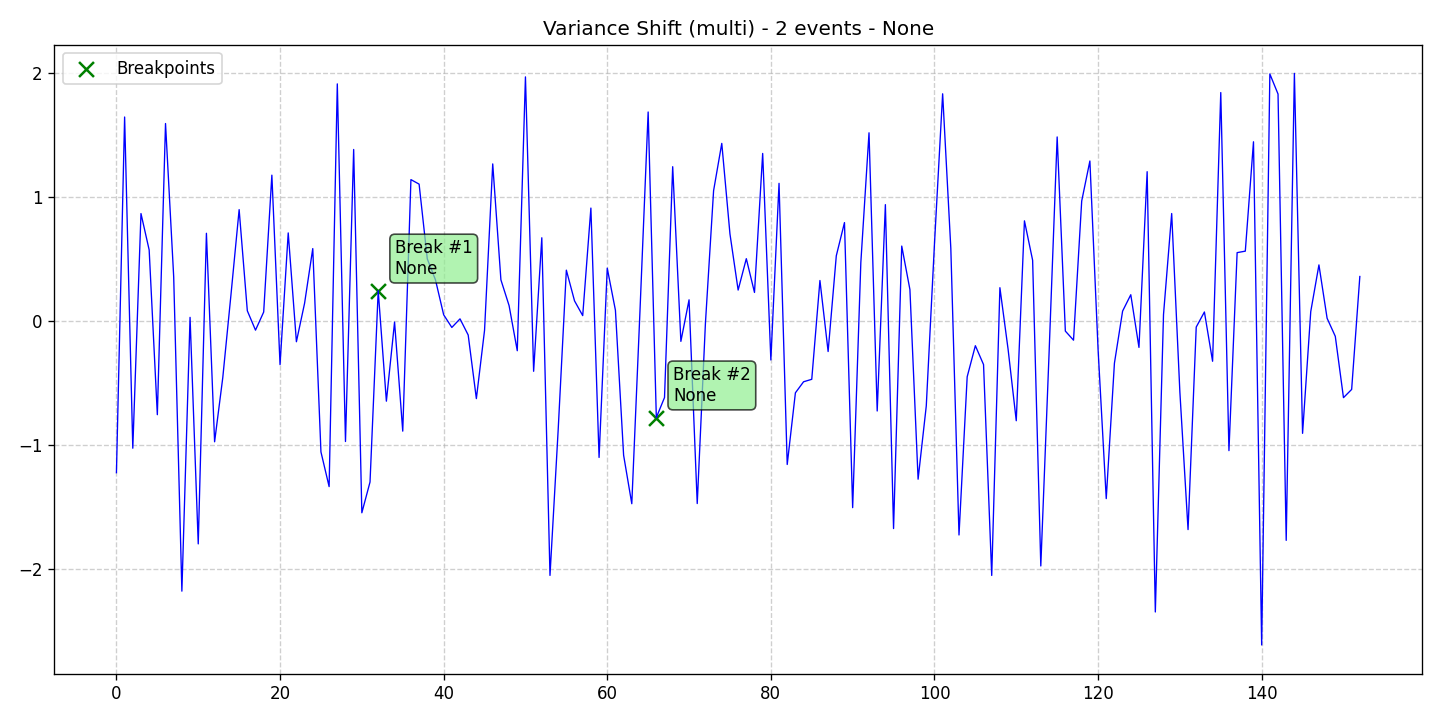

The data file committed next to this chart (first rows):
data, stationary, det_lin_up, det_lin_down, det_quad, det_cubic, det_exp, det_damped, stoc_trend, volatility, single_seas, multiple_seas, point_anom_single, point_anom_multi, collect_anom, context_anom, mean_shift, var_shift, trend_shift, date, is_break, is_anomaly, is_multi, location_beginning
-1.223, 0, 0, 0, 0, 0, 0, 0, 0, 0, 0, 0, 0, 0, 0, 0, 0, 1, 0, 2020-01-01, 0, 0, 1, 0
1.647, 0, 0, 0, 0, 0, 0, 0, 0, 0, 0, 0, 0, 0, 0, 0, 0, 1, 0, 2020-01-02, 0, 0, 1, 0
-1.025, 0, 0, 0, 0, 0, 0, 0, 0, 0, 0, 0, 0, 0, 0, 0, 0, 1, 0, 2020-01-03, 0, 0, 1, 0
0.8683, 0, 0, 0, 0, 0, 0, 0, 0, 0, 0, 0, 0, 0, 0, 0, 0, 1, 0, 2020-01-04, 0, 0, 1, 0
0.5749, 0, 0, 0, 0, 0, 0, 0, 0, 0, 0, 0, 0, 0, 0, 0, 0, 1, 0, 2020-01-05, 0, 0, 1, 0
-0.7547, 0, 0, 0, 0, 0, 0, 0, 0, 0, 0, 0, 0, 0, 0, 0, 0, 1, 0, 2020-01-06, 0, 0, 1, 0
1.595, 0, 0, 0, 0, 0, 0, 0, 0, 0, 0, 0, 0, 0, 0, 0, 0, 1, 0, 2020-01-07, 0, 0, 1, 0
0.3567, 0, 0, 0, 0, 0, 0, 0, 0, 0, 0, 0, 0, 0, 0, 0, 0, 1, 0, 2020-01-08, 0, 0, 1, 0
-2.179, 0, 0, 0, 0, 0, 0, 0, 0, 0, 0, 0, 0, 0, 0, 0, 0, 1, 0, 2020-01-09, 0, 0, 1, 0
0.03063, 0, 0, 0, 0, 0, 0, 0, 0, 0, 0, 0, 0, 0, 0, 0, 0, 1, 0, 2020-01-10, 0, 0, 1, 0
-1.797, 0, 0, 0, 0, 0, 0, 0, 0, 0, 0, 0, 0, 0, 0, 0, 0, 1, 0, 2020-01-11, 0, 0, 1, 0
0.7092, 0, 0, 0, 0, 0, 0, 0, 0, 0, 0, 0, 0, 0, 0, 0, 0, 1, 0, 2020-01-12, 0, 0, 1, 0
-0.9734, 0, 0, 0, 0, 0, 0, 0, 0, 0, 0, 0, 0, 0, 0, 0, 0, 1, 0, 2020-01-13, 0, 0, 1, 0
-0.4554, 0, 0, 0, 0, 0, 0, 0, 0, 0, 0, 0, 0, 0, 0, 0, 0, 1, 0, 2020-01-14, 0, 0, 1, 0
0.2124, 0, 0, 0, 0, 0, 0, 0, 0, 0, 0, 0, 0, 0, 0, 0, 0, 1, 0, 2020-01-15, 0, 0, 1, 0
0.9, 0, 0, 0, 0, 0, 0, 0, 0, 0, 0, 0, 0, 0, 0, 0, 0, 1, 0, 2020-01-16, 0, 0, 1, 0
0.08378, 0, 0, 0, 0, 0, 0, 0, 0, 0, 0, 0, 0, 0, 0, 0, 0, 1, 0, 2020-01-17, 0, 0, 1, 0
-0.07245, 0, 0, 0, 0, 0, 0, 0, 0, 0, 0, 0, 0, 0, 0, 0, 0, 1, 0, 2020-01-18, 0, 0, 1, 0
0.0736, 0, 0, 0, 0, 0, 0, 0, 0, 0, 0, 0, 0, 0, 0, 0, 0, 1, 0, 2020-01-19, 0, 0, 1, 0
1.178, 0, 0, 0, 0, 0, 0, 0, 0, 0, 0, 0, 0, 0, 0, 0, 0, 1, 0, 2020-01-20, 0, 0, 1, 0
-0.3509, 0, 0, 0, 0, 0, 0, 0, 0, 0, 0, 0, 0, 0, 0, 0, 0, 1, 0, 2020-01-21, 0, 0, 1, 0
0.7121, 0, 0, 0, 0, 0, 0, 0, 0, 0, 0, 0, 0, 0, 0, 0, 0, 1, 0, 2020-01-22, 0, 0, 1, 0
-0.166, 0, 0, 0, 0, 0, 0, 0, 0, 0, 0, 0, 0, 0, 0, 0, 0, 1, 0, 2020-01-23, 0, 0, 1, 0
0.1446, 0, 0, 0, 0, 0, 0, 0, 0, 0, 0, 0, 0, 0, 0, 0, 0, 1, 0, 2020-01-24, 0, 0, 1, 0
0.5856, 0, 0, 0, 0, 0, 0, 0, 0, 0, 0, 0, 0, 0, 0, 0, 0, 1, 0, 2020-01-25, 0, 0, 1, 0
-1.055, 0, 0, 0, 0, 0, 0, 0, 0, 0, 0, 0, 0, 0, 0, 0, 0, 1, 0, 2020-01-26, 0, 0, 1, 0
-1.335, 0, 0, 0, 0, 0, 0, 0, 0, 0, 0, 0, 0, 0, 0, 0, 0, 1, 0, 2020-01-27, 0, 0, 1, 0
1.915, 0, 0, 0, 0, 0, 0, 0, 0, 0, 0, 0, 0, 0, 0, 0, 0, 1, 0, 2020-01-28, 0, 0, 1, 0
-0.9711, 0, 0, 0, 0, 0, 0, 0, 0, 0, 0, 0, 0, 0, 0, 0, 0, 1, 0, 2020-01-29, 0, 0, 1, 0
1.385, 0, 0, 0, 0, 0, 0, 0, 0, 0, 0, 0, 0, 0, 0, 0, 0, 1, 0, 2020-01-30, 0, 0, 1, 0
-1.546, 0, 0, 0, 0, 0, 0, 0, 0, 0, 0, 0, 0, 0, 0, 0, 0, 1, 0, 2020-01-31, 0, 0, 1, 0
-1.298, 0, 0, 0, 0, 0, 0, 0, 0, 0, 0, 0, 0, 0, 0, 0, 0, 1, 0, 2020-02-01, 0, 0, 1, 0
0.2461, 0, 0, 0, 0, 0, 0, 0, 0, 0, 0, 0, 0, 0, 0, 0, 0, 1, 0, 2020-02-02, 1, 0, 1, 0
-0.6457, 0, 0, 0, 0, 0, 0, 0, 0, 0, 0, 0, 0, 0, 0, 0, 0, 1, 0, 2020-02-03, 0, 0, 1, 0
-0.007368, 0, 0, 0, 0, 0, 0, 0, 0, 0, 0, 0, 0, 0, 0, 0, 0, 1, 0, 2020-02-04, 0, 0, 1, 0
-0.8875, 0, 0, 0, 0, 0, 0, 0, 0, 0, 0, 0, 0, 0, 0, 0, 0, 1, 0, 2020-02-05, 0, 0, 1, 0
1.142, 0, 0, 0, 0, 0, 0, 0, 0, 0, 0, 0, 0, 0, 0, 0, 0, 1, 0, 2020-02-06, 0, 0, 1, 0
1.106, 0, 0, 0, 0, 0, 0, 0, 0, 0, 0, 0, 0, 0, 0, 0, 0, 1, 0, 2020-02-07, 0, 0, 1, 0
0.5028, 0, 0, 0, 0, 0, 0, 0, 0, 0, 0, 0, 0, 0, 0, 0, 0, 1, 0, 2020-02-08, 0, 0, 1, 0
0.3335, 0, 0, 0, 0, 0, 0, 0, 0, 0, 0, 0, 0, 0, 0, 0, 0, 1, 0, 2020-02-09, 0, 0, 1, 0
0.05177, 0, 0, 0, 0, 0, 0, 0, 0, 0, 0, 0, 0, 0, 0, 0, 0, 1, 0, 2020-02-10, 0, 0, 1, 0
-0.05067, 0, 0, 0, 0, 0, 0, 0, 0, 0, 0, 0, 0, 0, 0, 0, 0, 1, 0, 2020-02-11, 0, 0, 1, 0
0.01857, 0, 0, 0, 0, 0, 0, 0, 0, 0, 0, 0, 0, 0, 0, 0, 0, 1, 0, 2020-02-12, 0, 0, 1, 0
-0.1116, 0, 0, 0, 0, 0, 0, 0, 0, 0, 0, 0, 0, 0, 0, 0, 0, 1, 0, 2020-02-13, 0, 0, 1, 0
-0.6249, 0, 0, 0, 0, 0, 0, 0, 0, 0, 0, 0, 0, 0, 0, 0, 0, 1, 0, 2020-02-14, 0, 0, 1, 0
-0.07378, 0, 0, 0, 0, 0, 0, 0, 0, 0, 0, 0, 0, 0, 0, 0, 0, 1, 0, 2020-02-15, 0, 0, 1, 0
1.269, 0, 0, 0, 0, 0, 0, 0, 0, 0, 0, 0, 0, 0, 0, 0, 0, 1, 0, 2020-02-16, 0, 0, 1, 0
0.3335, 0, 0, 0, 0, 0, 0, 0, 0, 0, 0, 0, 0, 0, 0, 0, 0, 1, 0, 2020-02-17, 0, 0, 1, 0
0.1255, 0, 0, 0, 0, 0, 0, 0, 0, 0, 0, 0, 0, 0, 0, 0, 0, 1, 0, 2020-02-18, 0, 0, 1, 0
-0.2385, 0, 0, 0, 0, 0, 0, 0, 0, 0, 0, 0, 0, 0, 0, 0, 0, 1, 0, 2020-02-19, 0, 0, 1, 0
1.971, 0, 0, 0, 0, 0, 0, 0, 0, 0, 0, 0, 0, 0, 0, 0, 0, 1, 0, 2020-02-20, 0, 0, 1, 0
-0.4045, 0, 0, 0, 0, 0, 0, 0, 0, 0, 0, 0, 0, 0, 0, 0, 0, 1, 0, 2020-02-21, 0, 0, 1, 0
0.673, 0, 0, 0, 0, 0, 0, 0, 0, 0, 0, 0, 0, 0, 0, 0, 0, 1, 0, 2020-02-22, 0, 0, 1, 0
-2.052, 0, 0, 0, 0, 0, 0, 0, 0, 0, 0, 0, 0, 0, 0, 0, 0, 1, 0, 2020-02-23, 0, 0, 1, 0
-0.878, 0, 0, 0, 0, 0, 0, 0, 0, 0, 0, 0, 0, 0, 0, 0, 0, 1, 0, 2020-02-24, 0, 0, 1, 0
0.4116, 0, 0, 0, 0, 0, 0, 0, 0, 0, 0, 0, 0, 0, 0, 0, 0, 1, 0, 2020-02-25, 0, 0, 1, 0
0.1638, 0, 0, 0, 0, 0, 0, 0, 0, 0, 0, 0, 0, 0, 0, 0, 0, 1, 0, 2020-02-26, 0, 0, 1, 0
0.04479, 0, 0, 0, 0, 0, 0, 0, 0, 0, 0, 0, 0, 0, 0, 0, 0, 1, 0, 2020-02-27, 0, 0, 1, 0
0.9126, 0, 0, 0, 0, 0, 0, 0, 0, 0, 0, 0, 0, 0, 0, 0, 0, 1, 0, 2020-02-28, 0, 0, 1, 0
-1.1, 0, 0, 0, 0, 0, 0, 0, 0, 0, 0, 0, 0, 0, 0, 0, 0, 1, 0, 2020-02-29, 0, 0, 1, 0
... 93 more rows
